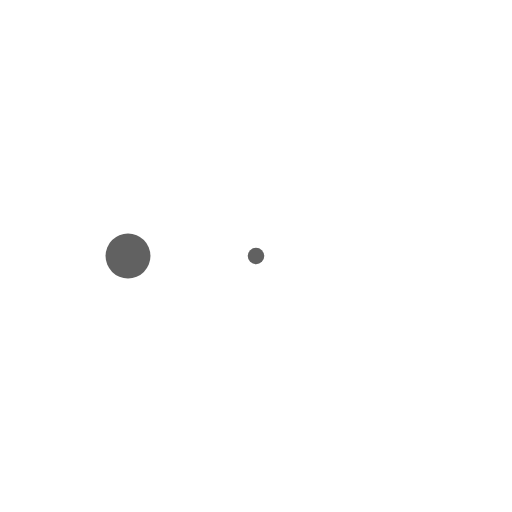
t = 0.00 s
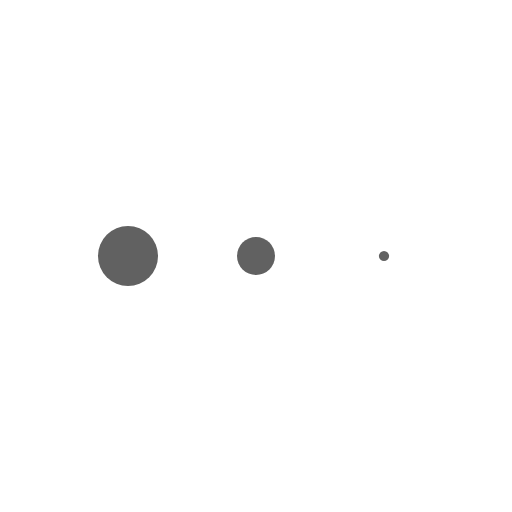
t = 0.13 s
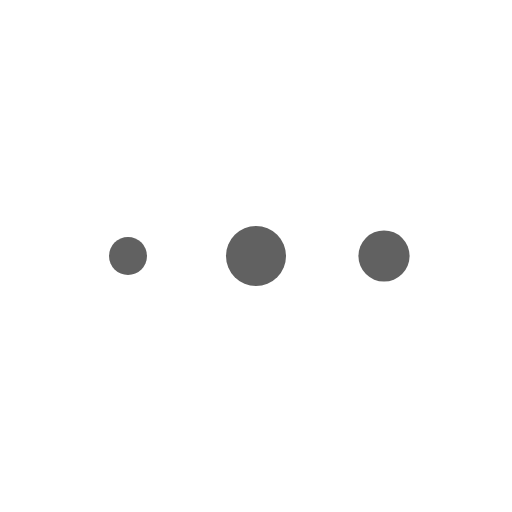
t = 0.38 s
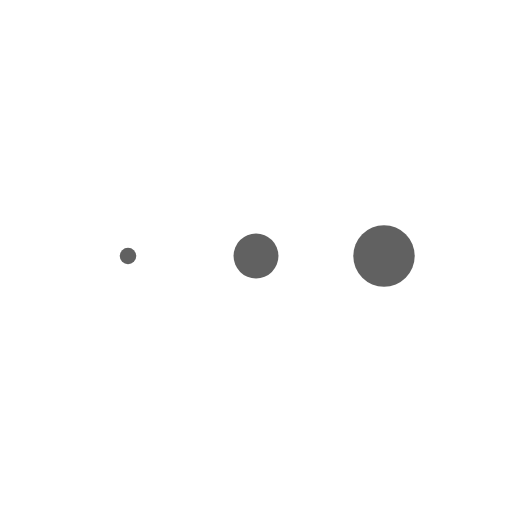
t = 0.50 s
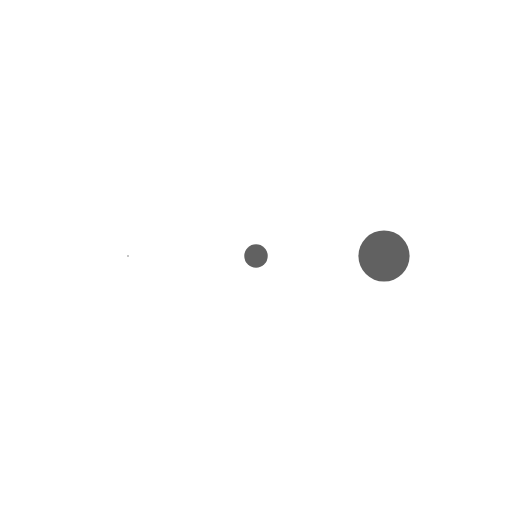
t = 0.63 s
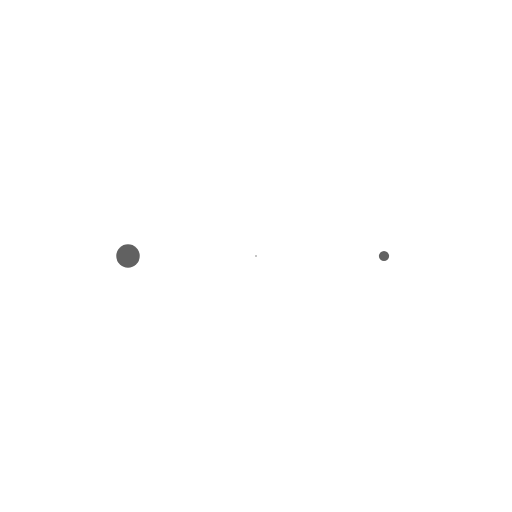
t = 0.88 s

The animated SVG that drew these frames (rendered in a browser with its animation timeline set to each time). Animation: 3 SMIL elements (animateTransform=3); one cycle of 1.00 s, repeats indefinitely.

<svg xmlns="http://www.w3.org/2000/svg" xmlns:xlink="http://www.w3.org/1999/xlink" style="margin:auto;background:#fff;display:block;" width="100px" height="100px" viewBox="0 0 100 100" preserveAspectRatio="xMidYMid">
<g transform="translate(25 50)">
<circle cx="0" cy="0" r="6" fill="#616161">
  <animateTransform attributeName="transform" type="scale" begin="-0.3333333333333333s" calcMode="spline" keySplines="0.3 0 0.7 1;0.3 0 0.7 1" values="0;1;0" keyTimes="0;0.5;1" dur="1s" repeatCount="indefinite"></animateTransform>
</circle>
</g><g transform="translate(50 50)">
<circle cx="0" cy="0" r="6" fill="#616161">
  <animateTransform attributeName="transform" type="scale" begin="-0.16666666666666666s" calcMode="spline" keySplines="0.3 0 0.7 1;0.3 0 0.7 1" values="0;1;0" keyTimes="0;0.5;1" dur="1s" repeatCount="indefinite"></animateTransform>
</circle>
</g><g transform="translate(75 50)">
<circle cx="0" cy="0" r="6" fill="#616161">
  <animateTransform attributeName="transform" type="scale" begin="0s" calcMode="spline" keySplines="0.3 0 0.7 1;0.3 0 0.7 1" values="0;1;0" keyTimes="0;0.5;1" dur="1s" repeatCount="indefinite"></animateTransform>
</circle>
</g>
</svg>
